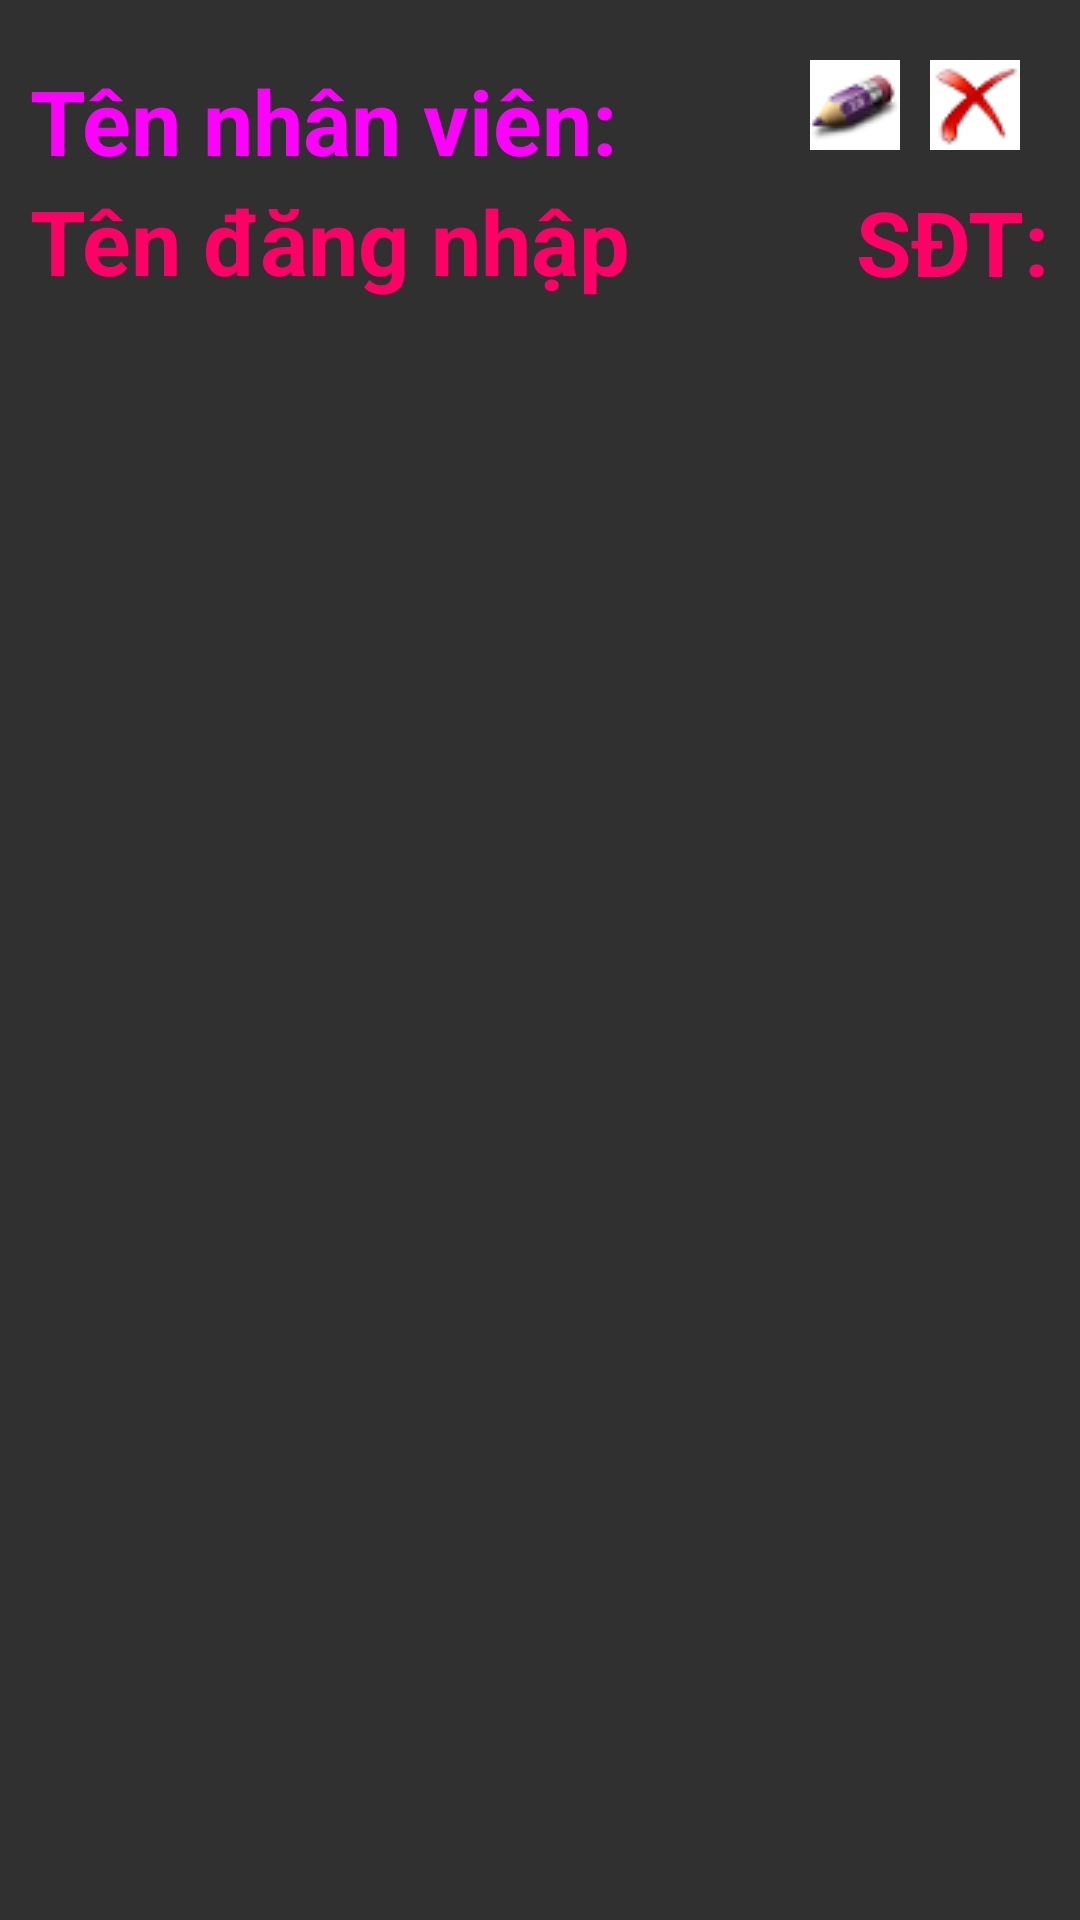

Write the Android layout XML for this screen, with the resource values it uses.
<!-- AndroidManifest.xml: application theme AppTheme -->
<!-- res/layout/show.xml -->
<?xml version="1.0" encoding="utf-8"?>
<RelativeLayout xmlns:android="http://schemas.android.com/apk/res/android"
    android:layout_width="match_parent"
    android:padding="10dp"
    android:layout_height="match_parent">


    <TextView
        android:id="@+id/hoten"
        android:text="Tên nhân viên:"
        android:textStyle="bold"
        android:textSize="30dp"
        android:layout_marginTop="10dp"
        android:textColor="#ff00ff"
        android:layout_width="wrap_content"
        android:layout_height="wrap_content" />
    <TextView
        android:id="@+id/tdn"
        android:text="Tên đăng nhập"
        android:textStyle="bold"
        android:textSize="30dp"
        android:layout_marginTop="50dp"
        android:textColor="#ff0066"
        android:layout_width="wrap_content"
        android:layout_height="wrap_content" />
    <TextView
        android:id="@+id/sdt"
        android:text="SĐT:"
        android:textStyle="bold"
        android:textSize="30dp"
        android:layout_alignParentRight="true"
        android:layout_below="@+id/hoten"
        android:textColor="#ff0066"
        android:layout_width="wrap_content"
        android:layout_height="wrap_content" />
    <ImageView
        android:id="@+id/btnsua"
        android:src="@drawable/goimon"
        android:layout_marginTop="10dp"
        android:layout_toLeftOf="@+id/btnxoa"
        android:layout_width="30dp"
        android:layout_height="30dp" />
    <ImageView
        android:id="@+id/btnxoa"
        android:src="@drawable/x"
        android:layout_marginTop="10dp"
        android:layout_marginLeft="10dp"
        android:layout_alignParentRight="true"
        android:layout_marginRight="10dp"

        android:layout_width="30dp"
        android:layout_height="30dp" />

</RelativeLayout>
<!-- resources referenced by this layout -->
<resources>
  <!-- drawable goimon: png bitmap (drawable, 1595 bytes) -->
  <!-- drawable x: png bitmap (drawable, 1372 bytes) -->
  <style name="AppTheme" parent="Theme.AppCompat.NoActionBar">
          
          <item name="colorPrimary">@color/colorPrimary</item>
          <item name="colorPrimaryDark">@color/colorPrimaryDark</item>
          <item name="colorAccent">@color/colorAccent</item>
      </style>
  <color name="colorPrimary">#3F51B5</color>
  <color name="colorPrimaryDark">#303F9F</color>
  <color name="colorAccent">#FF4081</color>
</resources>
